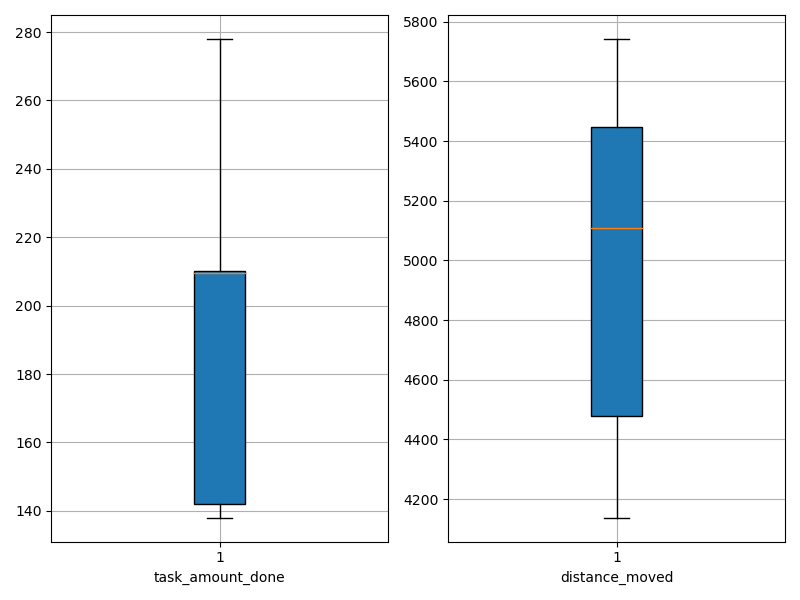

The data file committed next to this chart (first rows):
agent_id, task_amount_done, distance_moved
0, 210.0, 4287
1, 211.0, 5440
2, 143.0, 5743
3, 140.0, 5500
4, 210.0, 5163
5, 140.0, 5652
6, 210.0, 5376
7, 138.0, 4704
8, 139.0, 4239
9, 210.0, 5001
10, 142.0, 4902
11, 211.0, 4334
12, 209.0, 4502
13, 142.0, 5636
14, 210.0, 4138
15, 210.0, 5054
16, 208.0, 5318
17, 209.0, 5473
18, 210.0, 5421
19, 278.0, 4410
